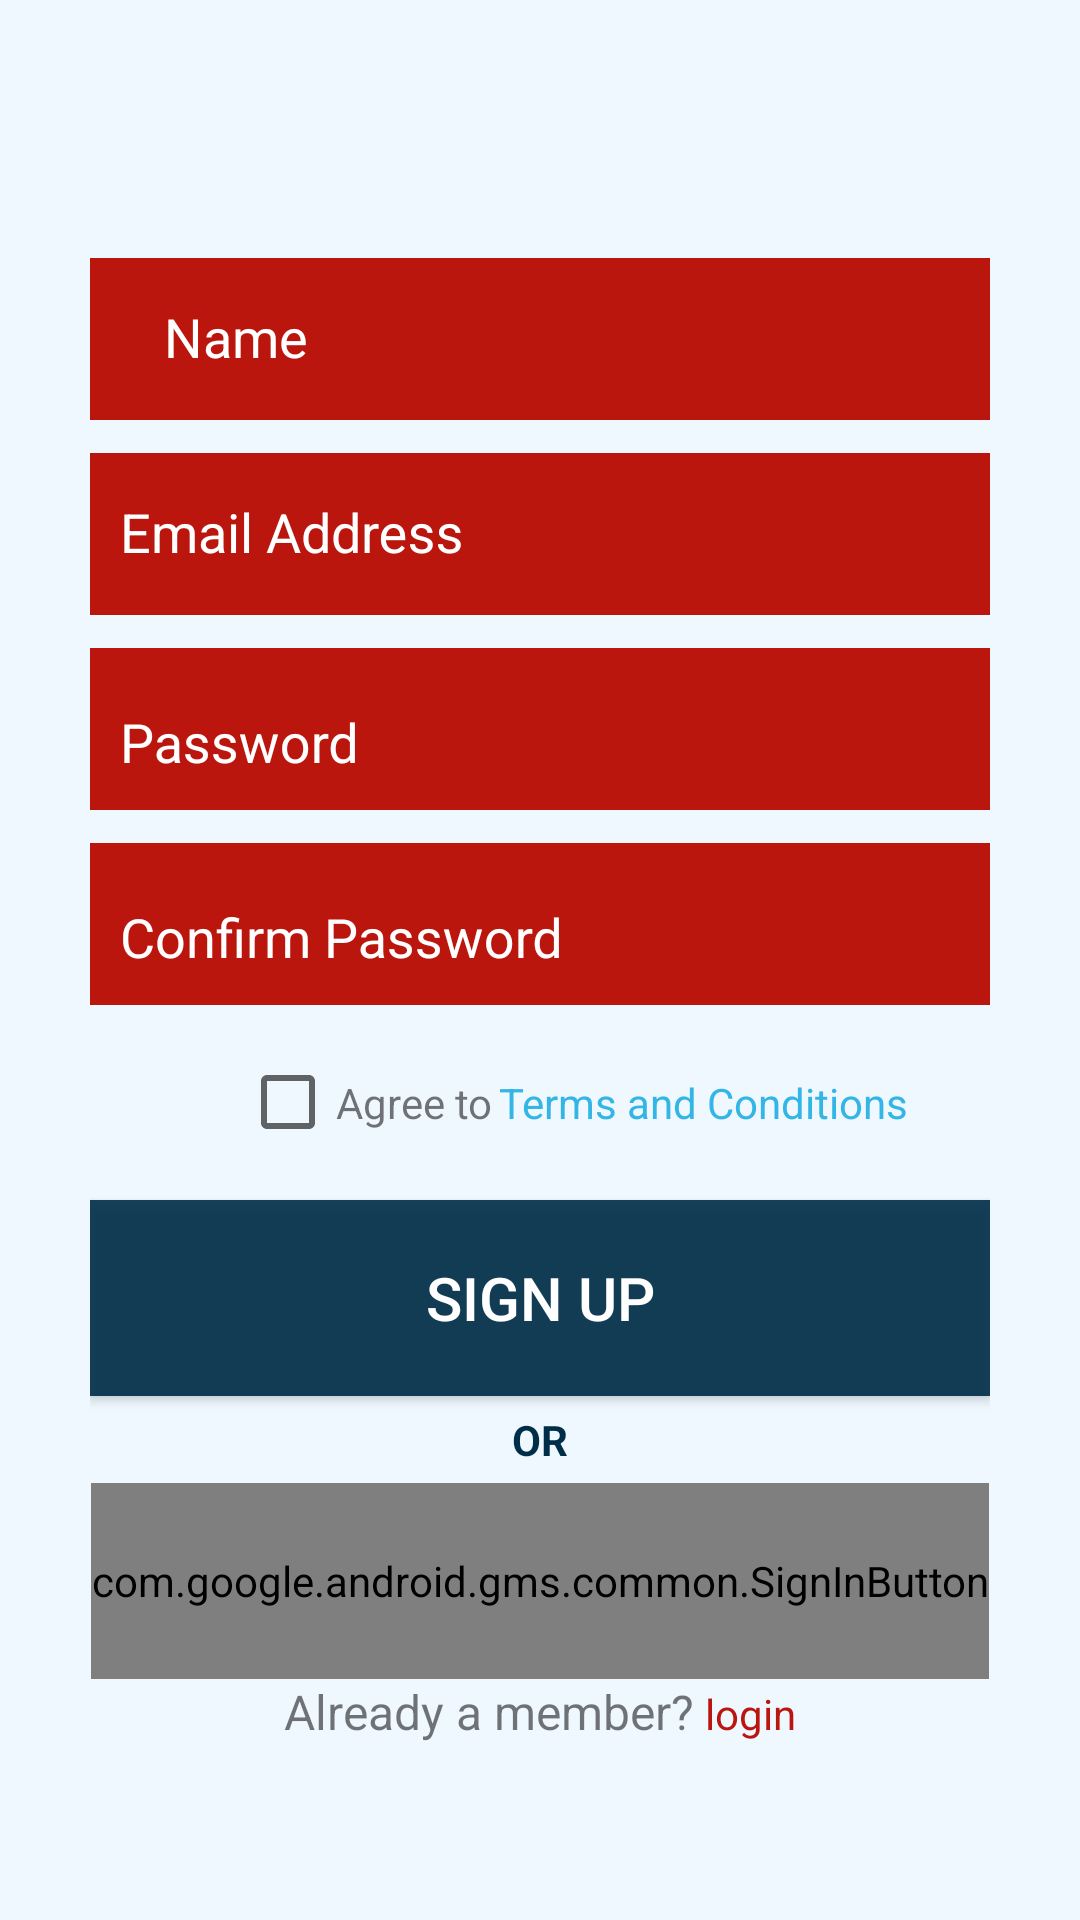

The Android layout XML behind this screen, and the referenced resources:
<!-- AndroidManifest.xml: application theme AppTheme -->
<!-- res/layout/activity_sign_up.xml -->
<?xml version="1.0" encoding="utf-8"?>
<LinearLayout xmlns:android="http://schemas.android.com/apk/res/android"
    android:layout_width="match_parent"
    android:layout_height="match_parent"
    android:orientation="vertical"
    android:paddingTop="45dp"
    android:paddingLeft="30dp"
    android:paddingRight="30dp"
    android:paddingBottom="15dp"
    android:background="@color/background">

    
    <android.support.design.widget.TextInputLayout
        android:layout_width="match_parent"
        android:layout_height="0dp"
        android:layout_weight="1"
        android:layout_marginTop="30dp"
        android:textColorHint="@color/white">

        <EditText
            android:id="@+id/input_name"
            android:layout_width="match_parent"
            android:layout_height="match_parent"
            android:background="@color/dark_red"
            android:hint="Name"
            android:inputType="textCapWords"
            android:drawableLeft="@color/dark_red"
            android:drawablePadding="15dp"
            android:padding="10dp"  />
    </android.support.design.widget.TextInputLayout>

    
    <android.support.design.widget.TextInputLayout
        android:layout_width="match_parent"
        android:layout_height="0dp"
        android:layout_weight="1"
        android:textColorHint="@color/white">

        <EditText
            android:id="@+id/input_email"
            android:layout_width="match_parent"
            android:layout_height="match_parent"
            android:background="@color/dark_red"
            android:hint="Email Address"
            android:inputType="textEmailAddress"
            android:drawableLeft="@drawable/ic_email_white_24dp"
            android:drawablePadding="15dp"
            android:padding="10dp" />
    </android.support.design.widget.TextInputLayout>

    
    <android.support.design.widget.TextInputLayout
        android:layout_width="match_parent"
        android:layout_height="0dp"
        android:layout_weight="1"
        android:textColorHint="@color/white">

        <EditText
            android:id="@+id/input_password"
            android:layout_width="match_parent"
            android:layout_height="match_parent"
            android:background="@color/dark_red"
            android:hint="Password"
            android:drawableLeft="@drawable/ic_lock_white_24dp"
            android:foregroundGravity="center"
            android:inputType="textPassword"
            android:paddingLeft="10dp"
            android:drawablePadding="15dp"
            android:paddingTop="10dp"
            android:paddingRight="10dp"  />
    </android.support.design.widget.TextInputLayout>

    
    <android.support.design.widget.TextInputLayout
        android:layout_width="match_parent"
        android:layout_height="0dp"
        android:layout_weight="1"
        android:textColorHint="@color/white">

        <EditText
            android:id="@+id/input_password_confirm"
            android:layout_width="match_parent"
            android:layout_height="match_parent"
            android:background="@color/dark_red"
            android:hint="Confirm Password"
            android:inputType="textPassword"
            android:drawableLeft="@drawable/ic_lock_white_24dp"
            android:foregroundGravity="center"
            android:paddingLeft="10dp"
            android:drawablePadding="15dp"
            android:paddingTop="10dp"
            android:paddingRight="10dp"  />
    </android.support.design.widget.TextInputLayout>

    <LinearLayout
        android:layout_width="match_parent"
        android:layout_height="0dp"
        android:layout_weight="1"
        android:gravity="center_vertical"
        android:orientation="horizontal">

        <CheckBox

            android:layout_width="wrap_content"
            android:layout_height="wrap_content"
            android:id="@+id/checkbox"
            android:gravity="center_vertical"
            android:layout_marginLeft="50dp"
            android:onClick="clickCheckbox"/>
        <TextView
            android:text="Agree to"
            android:layout_width="wrap_content"
            android:layout_height="wrap_content"
            android:id="@+id/agree_to" />
        <TextView
            android:text="@string/terms_string"
            android:layout_width="wrap_content"
            android:layout_height="wrap_content"
            android:id="@+id/terms_cond"
            android:onClick="clickTnc"
            android:textColor="@android:color/holo_blue_light"
            android:layout_marginLeft="2dp" />


    </LinearLayout>

    
    <android.support.v7.widget.AppCompatButton
        android:id="@+id/btn_signup"
        android:layout_width="fill_parent"
        android:layout_height="0dp"
        android:layout_weight="1"
        android:background="@color/dark_blue"
        android:textSize="20sp"
        android:text="Sign Up"
        android:textColor="@color/white" />

    <TextView
        android:layout_marginTop="5dp"
        android:layout_marginBottom="5dp"
        android:layout_width="wrap_content"
        android:layout_height="wrap_content"
        android:layout_gravity="center"
        android:text="OR"
        android:textStyle="bold"
        android:textColor="@color/colorPrimary" />

    <com.google.android.gms.common.SignInButton
        android:id="@+id/sign_in_button"

        android:layout_width="wrap_content"
        android:layout_height="0dp"
        android:layout_weight="1"
        android:layout_gravity="center"
        android:visibility="visible" />

    <LinearLayout
        android:layout_width="match_parent"
        android:layout_height="0dp"
        android:layout_weight="1"
        android:orientation="horizontal">

        <TextView
            android:layout_width="wrap_content"
            android:layout_height="wrap_content"
            android:layout_weight="1"
            android:gravity="end"
            android:text="Already a member? "
            android:textSize="16dip" />

        <TextView
            android:id="@+id/link_login"
            android:layout_width="wrap_content"
            android:layout_height="wrap_content"
            android:layout_weight="1"
            android:text="@string/login"
            android:textColor="@color/dark_red" />

    </LinearLayout>


</LinearLayout>
<!-- resources referenced by this layout -->
<resources>
  <color name="background">#eff7ff</color>
  <color name="colorPrimary">#002e48</color>
  <color name="dark_blue">#e7002e48</color>
  <color name="dark_red">#bb160e</color>
  <color name="white">#ffffff</color>
  <string name="login">login </string>
  <string name="terms_string">Terms and Conditions</string>
  <style name="AppTheme" parent="Theme.AppCompat.Light.DarkActionBar">
          
          <item name="colorPrimary">@color/colorPrimary</item>
          <item name="colorPrimaryDark">@color/colorPrimaryDark</item>
          <item name="colorAccent">@color/colorAccent</item>
          <item name="android:textColorHint">@color/white</item>
      </style>
  <color name="colorPrimaryDark">#002e48</color>
  <color name="colorAccent">#bb160e</color>
</resources>
